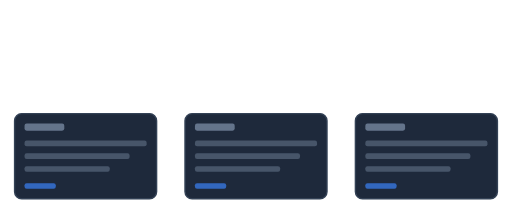
t = 0.00 s
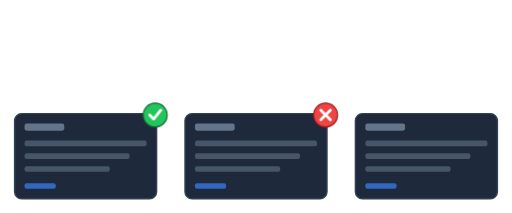
t = 7.60 s
t = 7.98 s: frame unchanged from t = 7.60 s, image omitted
t = 8.37 s: frame unchanged from t = 7.60 s, image omitted
t = 8.75 s: frame unchanged from t = 7.60 s, image omitted
t = 9.13 s: frame unchanged from t = 7.60 s, image omitted

The animated SVG that drew these frames (rendered in a browser with its animation timeline set to each time). Animation: 1 CSS @keyframes rule; frames cover the first 9.13 s, repeats indefinitely.

<?xml version="1.0" encoding="UTF-8"?>
<!--
SPDX-FileCopyrightText: The Gommitlint Authors
SPDX-License-Identifier: CC0-1.0
-->
<svg xmlns="http://www.w3.org/2000/svg"
     viewBox="0 0 720 300"
     role="img"
     aria-labelledby="gl-title gl-desc"
     preserveAspectRatio="xMidYMid meet">
  <title id="gl-title">Gommitlint inspects commits one by one</title>
  <desc id="gl-desc">Three commit cards in a row. Two commits pass with a green checkmark; the middle commit fails with a red cross — the kind of problem gommitlint catches.</desc>

  <style>
    .check { opacity: 0; transform-origin: center; transform-box: fill-box; }
    .check-1 { animation: pop 9s ease-out infinite; animation-delay: 1.6s; }
    .check-2 { animation: pop 9s ease-out infinite; animation-delay: 4.6s; }
    .check-3 { animation: pop 9s ease-out infinite; animation-delay: 7.6s; }

    @keyframes pop {
      0%, 17%   { opacity: 0; transform: scale(0.4); }
      20%, 100% { opacity: 1; transform: scale(1); }
    }

    @media (prefers-reduced-motion: reduce) {
      .check  { animation: none; opacity: 1; transform: scale(1); }
    }
  </style>

  <defs>
    <symbol id="commit-card" viewBox="0 0 200 120" overflow="visible">
      <rect x="0" y="0" width="200" height="120" rx="10"
            fill="#1e293b" stroke="#334155" stroke-width="2"/>
      <rect x="14" y="14" width="56" height="10" rx="3" fill="#64748b"/>
      <rect x="14" y="38" width="172" height="8" rx="3" fill="#475569"/>
      <rect x="14" y="56" width="148" height="8" rx="3" fill="#475569"/>
      <rect x="14" y="74" width="120" height="8" rx="3" fill="#475569"/>
      <rect x="14" y="98" width="44" height="8" rx="3" fill="#3b82f6" opacity="0.7"/>
    </symbol>

    <symbol id="check-badge" viewBox="0 0 32 32" overflow="visible">
      <circle cx="16" cy="16" r="15" fill="#22c55e" stroke="#166534" stroke-width="1.5"/>
      <path d="M9 16 l5 5 l9 -11"
            fill="none" stroke="white" stroke-width="3.5"
            stroke-linecap="round" stroke-linejoin="round"/>
    </symbol>

    <symbol id="x-badge" viewBox="0 0 32 32" overflow="visible">
      <circle cx="16" cy="16" r="15" fill="#ef4444" stroke="#991b1b" stroke-width="1.5"/>
      <path d="M10 10 l12 12 M22 10 l-12 12"
            fill="none" stroke="white" stroke-width="3.5"
            stroke-linecap="round"/>
    </symbol>

  </defs>

  <!-- Three commit cards, evenly spaced. -->
  <g transform="translate(20 160)">
    <use href="#commit-card" x="0"   y="0" width="200" height="120"/>
    <use href="#commit-card" x="240" y="0" width="200" height="120"/>
    <use href="#commit-card" x="480" y="0" width="200" height="120"/>
  </g>

  <!-- Status badges anchored to each card's top-right corner. -->
  <!-- Commits 1 and 3 pass; commit 2 fails — the catch gommitlint exists for. -->
  <g class="check check-1">
    <use href="#check-badge" x="200" y="144" width="36" height="36"/>
  </g>
  <g class="check check-2">
    <use href="#x-badge" x="440" y="144" width="36" height="36"/>
  </g>
  <g class="check check-3">
    <use href="#check-badge" x="680" y="144" width="36" height="36"/>
  </g>
</svg>
